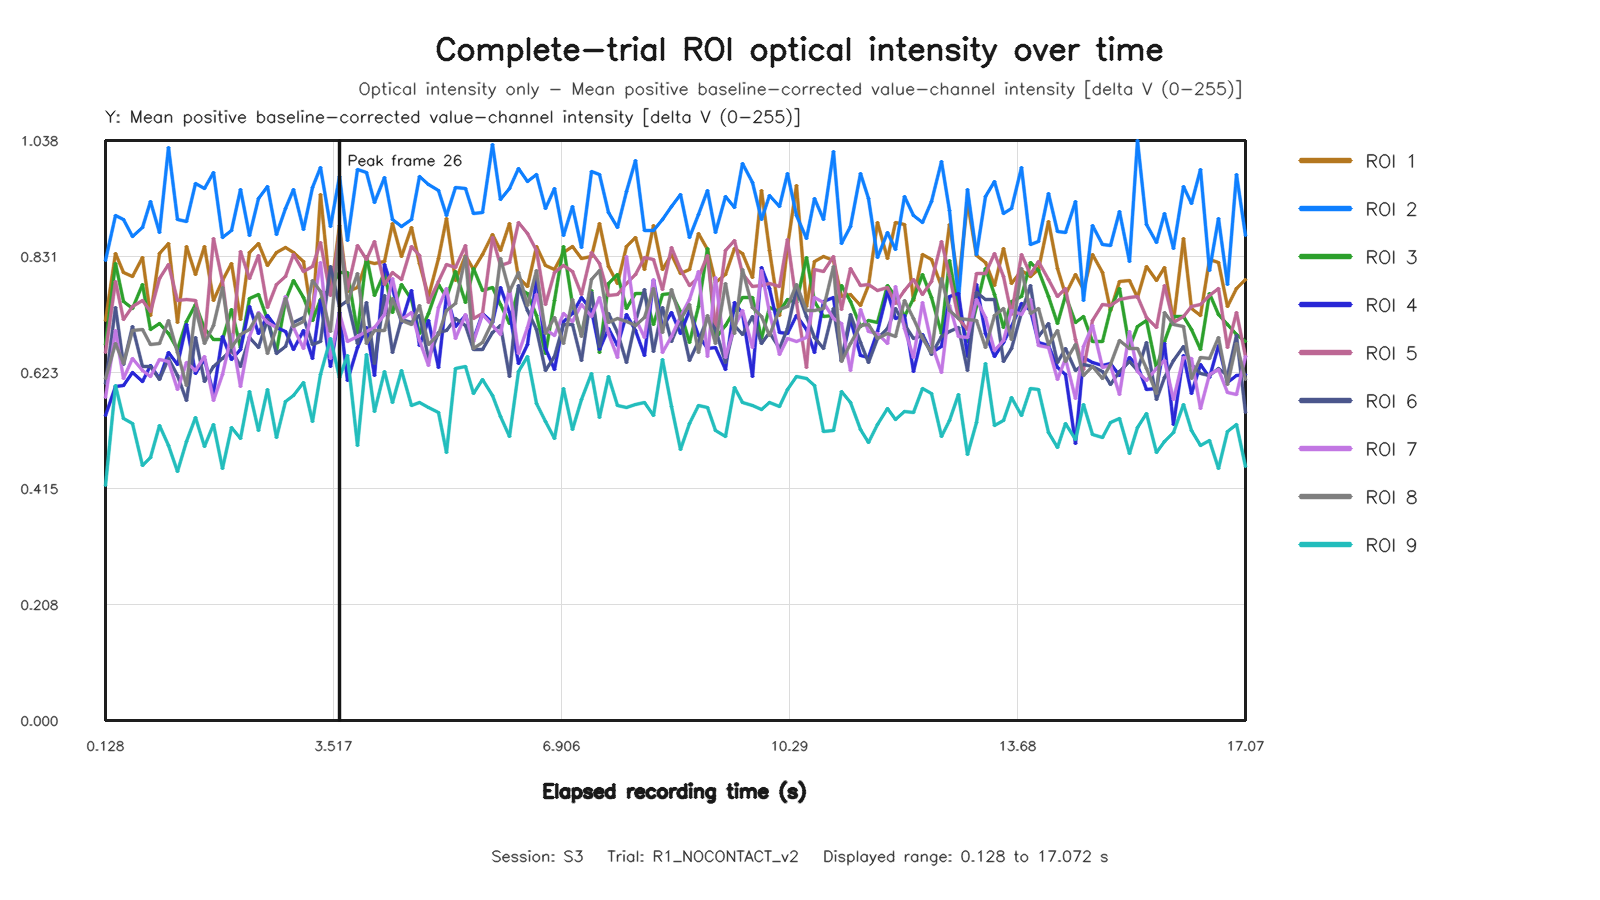

The data file committed next to this chart (first rows):
capture_frame_id, elapsed_time_s, roi1_value, roi2_value, roi3_value, roi4_value, roi5_value, roi6_value, roi7_value, roi8_value, roi9_value
0, 0.1284, 0.7168, 0.823, 0.6726, 0.5459, 0.6597, 0.6041, 0.5782, 0.6129, 0.4207
1, 0.2714, 0.8353, 0.9036, 0.8189, 0.5984, 0.7866, 0.7392, 0.699, 0.6747, 0.6004
2, 0.4006, 0.8019, 0.8974, 0.7503, 0.6006, 0.7188, 0.6378, 0.6127, 0.6385, 0.5399
3, 0.5277, 0.7947, 0.8667, 0.7375, 0.6223, 0.7408, 0.7054, 0.649, 0.6989, 0.5323
4, 0.6716, 0.8297, 0.8824, 0.7807, 0.6067, 0.7518, 0.6331, 0.6259, 0.7008, 0.4571
5, 0.7998, 0.7249, 0.9294, 0.7005, 0.6352, 0.7316, 0.6341, 0.6166, 0.6733, 0.4707
6, 0.9277, 0.8367, 0.8745, 0.7099, 0.6117, 0.7908, 0.6109, 0.6467, 0.6749, 0.5284
7, 1.072, 0.8543, 1.027, 0.6925, 0.658, 0.8167, 0.6475, 0.6421, 0.716, 0.4916
8, 1.2, 0.7122, 0.8963, 0.6635, 0.6371, 0.7518, 0.6169, 0.5919, 0.659, 0.4458
9, 1.328, 0.848, 0.8941, 0.7137, 0.7082, 0.7536, 0.5724, 0.6405, 0.5996, 0.499
10, 1.472, 0.7991, 0.9609, 0.7451, 0.6221, 0.7511, 0.6855, 0.6271, 0.7379, 0.5431
11, 1.6, 0.8487, 0.953, 0.7026, 0.6455, 0.6798, 0.6061, 0.6524, 0.6757, 0.4905
12, 1.729, 0.7525, 0.981, 0.6829, 0.5853, 0.8635, 0.6343, 0.573, 0.7064, 0.5308
13, 1.872, 0.7878, 0.865, 0.6829, 0.6872, 0.7862, 0.6488, 0.6191, 0.7755, 0.4516
14, 2.004, 0.8173, 0.8767, 0.7359, 0.6469, 0.659, 0.6649, 0.6912, 0.6684, 0.5248
15, 2.132, 0.7179, 0.9515, 0.6674, 0.6635, 0.8405, 0.6331, 0.5985, 0.6912, 0.5054
16, 2.271, 0.8371, 0.8676, 0.7547, 0.7403, 0.7917, 0.6855, 0.6878, 0.7006, 0.5889
17, 2.402, 0.8539, 0.935, 0.7629, 0.6923, 0.8328, 0.667, 0.7312, 0.7278, 0.5188
18, 2.53, 0.8145, 0.9564, 0.7183, 0.7246, 0.7396, 0.7179, 0.7132, 0.6571, 0.5923
19, 2.677, 0.8378, 0.8696, 0.6607, 0.7045, 0.7797, 0.657, 0.7034, 0.7017, 0.5071
20, 2.8, 0.8461, 0.9171, 0.7522, 0.6963, 0.7945, 0.6696, 0.7589, 0.7557, 0.5714
21, 2.929, 0.8374, 0.9508, 0.7872, 0.6637, 0.8335, 0.7123, 0.7043, 0.7053, 0.5816
22, 3.074, 0.822, 0.8787, 0.7568, 0.6977, 0.8039, 0.7216, 0.6654, 0.7144, 0.6057
23, 3.209, 0.7158, 0.9536, 0.7156, 0.6474, 0.8132, 0.6731, 0.7362, 0.7879, 0.5348
24, 3.328, 0.9419, 0.9907, 0.7529, 0.7519, 0.8555, 0.6788, 0.8207, 0.7682, 0.62
25, 3.473, 0.7628, 0.8852, 0.7748, 0.634, 0.7603, 0.8137, 0.6481, 0.6961, 0.6843
26, 3.601, 0.8859, 0.9738, 0.802, 0.7302, 0.8714, 0.7418, 0.7287, 0.8727, 0.6146
27, 3.73, 0.7686, 0.8595, 0.8029, 0.6083, 0.7711, 0.7516, 0.6785, 0.7489, 0.6538
28, 3.872, 0.775, 0.9864, 0.695, 0.6683, 0.8505, 0.6752, 0.688, 0.8008, 0.4916
29, 4.005, 0.8217, 0.9815, 0.8304, 0.7028, 0.8248, 0.7476, 0.6965, 0.6747, 0.6553
30, 4.129, 0.8176, 0.9269, 0.7608, 0.618, 0.8576, 0.6396, 0.7029, 0.6978, 0.554
31, 4.275, 0.822, 0.9726, 0.8013, 0.8173, 0.7807, 0.761, 0.7276, 0.6987, 0.6244
32, 4.401, 0.8896, 0.8971, 0.7309, 0.7737, 0.8013, 0.6591, 0.7919, 0.755, 0.5693
33, 4.528, 0.8302, 0.885, 0.78, 0.7119, 0.7893, 0.7174, 0.7177, 0.7161, 0.6261
34, 4.671, 0.8826, 0.8973, 0.7536, 0.7694, 0.8488, 0.7124, 0.7296, 0.7086, 0.5644
35, 4.8, 0.8184, 0.9732, 0.6923, 0.6706, 0.8325, 0.7247, 0.68, 0.7428, 0.5687
36, 4.929, 0.759, 0.9591, 0.728, 0.7165, 0.7488, 0.6476, 0.6348, 0.6736, 0.5606
37, 5.072, 0.8276, 0.948, 0.781, 0.6317, 0.7854, 0.695, 0.7401, 0.691, 0.5521
38, 5.2, 0.8987, 0.9039, 0.7576, 0.76, 0.8169, 0.6986, 0.7726, 0.7348, 0.4805
39, 5.328, 0.7882, 0.954, 0.8047, 0.7056, 0.8115, 0.7191, 0.6839, 0.7475, 0.6302
40, 5.476, 0.8327, 0.9527, 0.7483, 0.7256, 0.8499, 0.707, 0.7264, 0.8302, 0.6347
41, 5.6, 0.8069, 0.9078, 0.8089, 0.6822, 0.7194, 0.6649, 0.6792, 0.6663, 0.5859
42, 5.728, 0.8342, 0.9092, 0.7691, 0.7279, 0.7283, 0.6639, 0.7267, 0.6764, 0.6098
43, 5.873, 0.8708, 1.032, 0.7748, 0.7133, 0.8643, 0.6947, 0.7073, 0.7147, 0.5825
44, 6.002, 0.8413, 0.9333, 0.7449, 0.7753, 0.8151, 0.707, 0.6912, 0.8271, 0.5448
45, 6.13, 0.8907, 0.9527, 0.7113, 0.7302, 0.8206, 0.6162, 0.7748, 0.7687, 0.5086
46, 6.272, 0.7923, 0.9876, 0.773, 0.6392, 0.8909, 0.7789, 0.6577, 0.8018, 0.6251
47, 6.4, 0.7773, 0.9652, 0.7648, 0.6734, 0.872, 0.7337, 0.7029, 0.7436, 0.6523
48, 6.529, 0.8486, 0.9777, 0.725, 0.7922, 0.8417, 0.6994, 0.763, 0.8063, 0.5672
49, 6.671, 0.8154, 0.9159, 0.6575, 0.6658, 0.7452, 0.6262, 0.6993, 0.6935, 0.5357
50, 6.8, 0.8078, 0.9523, 0.7512, 0.6278, 0.8015, 0.6512, 0.6894, 0.7217, 0.5056
51, 6.93, 0.8387, 0.8679, 0.8484, 0.7151, 0.8151, 0.7081, 0.7278, 0.6745, 0.5942
52, 7.072, 0.8485, 0.9211, 0.7442, 0.7283, 0.8037, 0.7081, 0.7143, 0.7543, 0.5214
53, 7.2, 0.828, 0.8473, 0.6918, 0.7573, 0.7636, 0.6439, 0.7452, 0.6879, 0.574
54, 7.355, 0.8315, 0.983, 0.7696, 0.7348, 0.837, 0.7666, 0.723, 0.7901, 0.6219
55, 7.473, 0.8891, 0.9778, 0.6593, 0.6643, 0.8191, 0.6702, 0.7573, 0.8062, 0.5429
56, 7.602, 0.8135, 0.9098, 0.7831, 0.7026, 0.7607, 0.7286, 0.6931, 0.7118, 0.6155
57, 7.744, 0.7825, 0.8825, 0.7986, 0.672, 0.763, 0.6941, 0.6506, 0.7194, 0.564
58, 7.872, 0.848, 0.9467, 0.7369, 0.7274, 0.7822, 0.6409, 0.8301, 0.7149, 0.5606
59, 8, 0.8645, 1.002, 0.7647, 0.6976, 0.7985, 0.7137, 0.7198, 0.7076, 0.565
... 68 more rows
